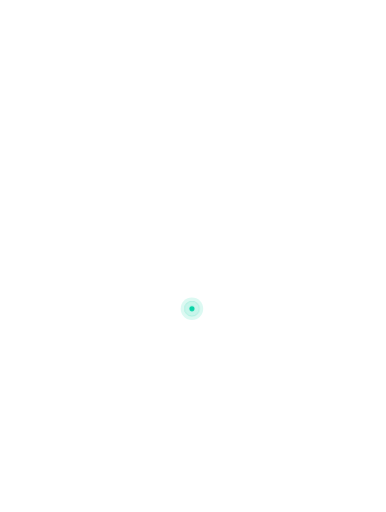
t = 0.00 s
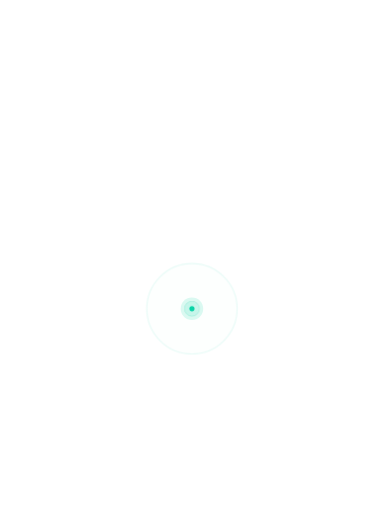
t = 1.40 s
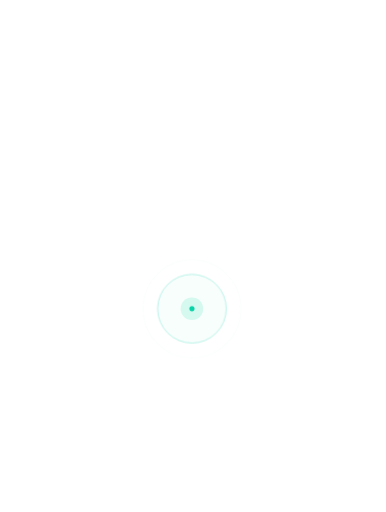
t = 2.10 s
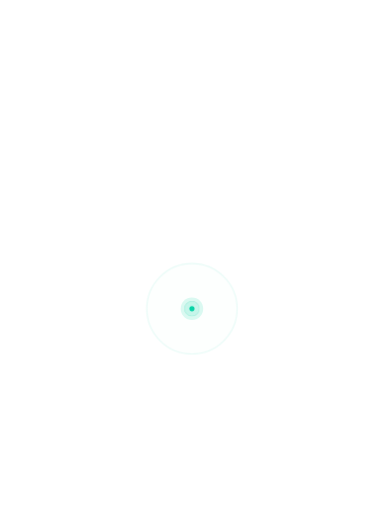
t = 2.80 s
t = 3.50 s: frame unchanged from t = 2.10 s, image omitted

The animated SVG that drew these frames (rendered in a browser with its animation timeline set to each time). Animation: 1 CSS @keyframes rule; one cycle of 4.20 s, repeats indefinitely.

<svg xmlns="http://www.w3.org/2000/svg" viewBox="0 0 480 636"><g fill="#fff"><circle cx="51.48" cy="177.60" r="1.31"/><circle cx="32.76" cy="186.96" r="1.31"/><circle cx="42.12" cy="186.96" r="1.31"/><circle cx="51.48" cy="186.96" r="1.31"/><circle cx="60.84" cy="186.96" r="1.31"/><circle cx="70.20" cy="186.96" r="1.31"/><circle cx="79.56" cy="186.96" r="1.31"/><circle cx="88.92" cy="186.96" r="1.31"/><circle cx="32.76" cy="196.32" r="1.31"/><circle cx="42.12" cy="196.32" r="1.31"/><circle cx="51.48" cy="196.32" r="1.31"/><circle cx="60.84" cy="196.32" r="1.31"/><circle cx="70.20" cy="196.32" r="1.31"/><circle cx="79.56" cy="196.32" r="1.31"/><circle cx="88.92" cy="196.32" r="1.31"/><circle cx="98.28" cy="196.32" r="1.31"/><circle cx="107.64" cy="196.32" r="1.31"/><circle cx="117.00" cy="196.32" r="1.31"/><circle cx="126.36" cy="196.32" r="1.31"/><circle cx="135.72" cy="196.32" r="1.31"/><circle cx="145.08" cy="196.32" r="1.31"/><circle cx="453.96" cy="196.32" r="1.31"/><circle cx="32.76" cy="205.68" r="1.31"/><circle cx="42.12" cy="205.68" r="1.31"/><circle cx="51.48" cy="205.68" r="1.31"/><circle cx="60.84" cy="205.68" r="1.31"/><circle cx="70.20" cy="205.68" r="1.31"/><circle cx="79.56" cy="205.68" r="1.31"/><circle cx="88.92" cy="205.68" r="1.31"/><circle cx="98.28" cy="205.68" r="1.31"/><circle cx="107.64" cy="205.68" r="1.31"/><circle cx="117.00" cy="205.68" r="1.31"/><circle cx="126.36" cy="205.68" r="1.31"/><circle cx="135.72" cy="205.68" r="1.31"/><circle cx="145.08" cy="205.68" r="1.31"/><circle cx="154.44" cy="205.68" r="1.31"/><circle cx="163.80" cy="205.68" r="1.31"/><circle cx="173.16" cy="205.68" r="1.31"/><circle cx="182.52" cy="205.68" r="1.31"/><circle cx="191.88" cy="205.68" r="1.31"/><circle cx="201.24" cy="205.68" r="1.31"/><circle cx="210.60" cy="205.68" r="1.31"/><circle cx="219.96" cy="205.68" r="1.31"/><circle cx="229.32" cy="205.68" r="1.31"/><circle cx="238.68" cy="205.68" r="1.31"/><circle cx="248.04" cy="205.68" r="1.31"/><circle cx="453.96" cy="205.68" r="1.31"/><circle cx="463.32" cy="205.68" r="1.31"/><circle cx="32.76" cy="215.04" r="1.31"/><circle cx="42.12" cy="215.04" r="1.31"/><circle cx="51.48" cy="215.04" r="1.31"/><circle cx="60.84" cy="215.04" r="1.31"/><circle cx="70.20" cy="215.04" r="1.31"/><circle cx="79.56" cy="215.04" r="1.31"/><circle cx="88.92" cy="215.04" r="1.31"/><circle cx="98.28" cy="215.04" r="1.31"/><circle cx="107.64" cy="215.04" r="1.31"/><circle cx="117.00" cy="215.04" r="1.31"/><circle cx="126.36" cy="215.04" r="1.31"/><circle cx="135.72" cy="215.04" r="1.31"/><circle cx="145.08" cy="215.04" r="1.31"/><circle cx="154.44" cy="215.04" r="1.31"/><circle cx="163.80" cy="215.04" r="1.31"/><circle cx="173.16" cy="215.04" r="1.31"/><circle cx="182.52" cy="215.04" r="1.31"/><circle cx="191.88" cy="215.04" r="1.31"/><circle cx="201.24" cy="215.04" r="1.31"/><circle cx="210.60" cy="215.04" r="1.31"/><circle cx="219.96" cy="215.04" r="1.31"/><circle cx="229.32" cy="215.04" r="1.31"/><circle cx="238.68" cy="215.04" r="1.31"/><circle cx="248.04" cy="215.04" r="1.31"/><circle cx="257.40" cy="215.04" r="1.31"/><circle cx="266.76" cy="215.04" r="1.31"/><circle cx="276.12" cy="215.04" r="1.31"/><circle cx="285.48" cy="215.04" r="1.31"/><circle cx="444.60" cy="215.04" r="1.31"/><circle cx="453.96" cy="215.04" r="1.31"/><circle cx="463.32" cy="215.04" r="1.31"/><circle cx="472.68" cy="215.04" r="1.31"/><circle cx="23.40" cy="224.40" r="1.31"/><circle cx="32.76" cy="224.40" r="1.31"/><circle cx="42.12" cy="224.40" r="1.31"/><circle cx="51.48" cy="224.40" r="1.31"/><circle cx="60.84" cy="224.40" r="1.31"/><circle cx="70.20" cy="224.40" r="1.31"/><circle cx="79.56" cy="224.40" r="1.31"/><circle cx="88.92" cy="224.40" r="1.31"/><circle cx="98.28" cy="224.40" r="1.31"/><circle cx="107.64" cy="224.40" r="1.31"/><circle cx="117.00" cy="224.40" r="1.31"/><circle cx="126.36" cy="224.40" r="1.31"/><circle cx="135.72" cy="224.40" r="1.31"/><circle cx="145.08" cy="224.40" r="1.31"/><circle cx="154.44" cy="224.40" r="1.31"/><circle cx="163.80" cy="224.40" r="1.31"/><circle cx="173.16" cy="224.40" r="1.31"/><circle cx="182.52" cy="224.40" r="1.31"/><circle cx="191.88" cy="224.40" r="1.31"/><circle cx="201.24" cy="224.40" r="1.31"/><circle cx="210.60" cy="224.40" r="1.31"/><circle cx="219.96" cy="224.40" r="1.31"/><circle cx="229.32" cy="224.40" r="1.31"/><circle cx="238.68" cy="224.40" r="1.31"/><circle cx="248.04" cy="224.40" r="1.31"/><circle cx="257.40" cy="224.40" r="1.31"/><circle cx="266.76" cy="224.40" r="1.31"/><circle cx="276.12" cy="224.40" r="1.31"/><circle cx="435.24" cy="224.40" r="1.31"/><circle cx="444.60" cy="224.40" r="1.31"/><circle cx="453.96" cy="224.40" r="1.31"/><circle cx="463.32" cy="224.40" r="1.31"/><circle cx="23.40" cy="233.76" r="1.31"/><circle cx="32.76" cy="233.76" r="1.31"/><circle cx="42.12" cy="233.76" r="1.31"/><circle cx="51.48" cy="233.76" r="1.31"/><circle cx="60.84" cy="233.76" r="1.31"/><circle cx="70.20" cy="233.76" r="1.31"/><circle cx="79.56" cy="233.76" r="1.31"/><circle cx="88.92" cy="233.76" r="1.31"/><circle cx="98.28" cy="233.76" r="1.31"/><circle cx="107.64" cy="233.76" r="1.31"/><circle cx="117.00" cy="233.76" r="1.31"/><circle cx="126.36" cy="233.76" r="1.31"/><circle cx="135.72" cy="233.76" r="1.31"/><circle cx="145.08" cy="233.76" r="1.31"/><circle cx="154.44" cy="233.76" r="1.31"/><circle cx="163.80" cy="233.76" r="1.31"/><circle cx="173.16" cy="233.76" r="1.31"/><circle cx="182.52" cy="233.76" r="1.31"/><circle cx="191.88" cy="233.76" r="1.31"/><circle cx="201.24" cy="233.76" r="1.31"/><circle cx="210.60" cy="233.76" r="1.31"/><circle cx="219.96" cy="233.76" r="1.31"/><circle cx="229.32" cy="233.76" r="1.31"/><circle cx="238.68" cy="233.76" r="1.31"/><circle cx="248.04" cy="233.76" r="1.31"/><circle cx="257.40" cy="233.76" r="1.31"/><circle cx="266.76" cy="233.76" r="1.31"/><circle cx="276.12" cy="233.76" r="1.31"/><circle cx="285.48" cy="233.76" r="1.31"/><circle cx="294.84" cy="233.76" r="1.31"/><circle cx="304.20" cy="233.76" r="1.31"/><circle cx="313.56" cy="233.76" r="1.31"/><circle cx="416.52" cy="233.76" r="1.31"/><circle cx="425.88" cy="233.76" r="1.31"/><circle cx="435.24" cy="233.76" r="1.31"/><circle cx="444.60" cy="233.76" r="1.31"/><circle cx="453.96" cy="233.76" r="1.31"/><circle cx="14.04" cy="243.12" r="1.31"/><circle cx="23.40" cy="243.12" r="1.31"/><circle cx="32.76" cy="243.12" r="1.31"/><circle cx="42.12" cy="243.12" r="1.31"/><circle cx="51.48" cy="243.12" r="1.31"/><circle cx="60.84" cy="243.12" r="1.31"/><circle cx="70.20" cy="243.12" r="1.31"/><circle cx="79.56" cy="243.12" r="1.31"/><circle cx="88.92" cy="243.12" r="1.31"/><circle cx="98.28" cy="243.12" r="1.31"/><circle cx="107.64" cy="243.12" r="1.31"/><circle cx="117.00" cy="243.12" r="1.31"/><circle cx="126.36" cy="243.12" r="1.31"/><circle cx="135.72" cy="243.12" r="1.31"/><circle cx="145.08" cy="243.12" r="1.31"/><circle cx="154.44" cy="243.12" r="1.31"/><circle cx="163.80" cy="243.12" r="1.31"/><circle cx="173.16" cy="243.12" r="1.31"/><circle cx="182.52" cy="243.12" r="1.31"/><circle cx="191.88" cy="243.12" r="1.31"/><circle cx="201.24" cy="243.12" r="1.31"/><circle cx="210.60" cy="243.12" r="1.31"/><circle cx="219.96" cy="243.12" r="1.31"/><circle cx="229.32" cy="243.12" r="1.31"/><circle cx="238.68" cy="243.12" r="1.31"/><circle cx="248.04" cy="243.12" r="1.31"/><circle cx="257.40" cy="243.12" r="1.31"/><circle cx="266.76" cy="243.12" r="1.31"/><circle cx="276.12" cy="243.12" r="1.31"/><circle cx="285.48" cy="243.12" r="1.31"/><circle cx="294.84" cy="243.12" r="1.31"/><circle cx="304.20" cy="243.12" r="1.31"/><circle cx="332.28" cy="243.12" r="1.31"/><circle cx="341.64" cy="243.12" r="1.31"/><circle cx="407.16" cy="243.12" r="1.31"/><circle cx="416.52" cy="243.12" r="1.31"/><circle cx="425.88" cy="243.12" r="1.31"/><circle cx="435.24" cy="243.12" r="1.31"/><circle cx="444.60" cy="243.12" r="1.31"/><circle cx="14.04" cy="252.48" r="1.31"/><circle cx="23.40" cy="252.48" r="1.31"/><circle cx="32.76" cy="252.48" r="1.31"/><circle cx="42.12" cy="252.48" r="1.31"/><circle cx="51.48" cy="252.48" r="1.31"/><circle cx="60.84" cy="252.48" r="1.31"/><circle cx="70.20" cy="252.48" r="1.31"/><circle cx="79.56" cy="252.48" r="1.31"/><circle cx="88.92" cy="252.48" r="1.31"/><circle cx="98.28" cy="252.48" r="1.31"/><circle cx="107.64" cy="252.48" r="1.31"/><circle cx="117.00" cy="252.48" r="1.31"/><circle cx="126.36" cy="252.48" r="1.31"/><circle cx="135.72" cy="252.48" r="1.31"/><circle cx="145.08" cy="252.48" r="1.31"/><circle cx="154.44" cy="252.48" r="1.31"/><circle cx="163.80" cy="252.48" r="1.31"/><circle cx="173.16" cy="252.48" r="1.31"/><circle cx="182.52" cy="252.48" r="1.31"/><circle cx="191.88" cy="252.48" r="1.31"/><circle cx="201.24" cy="252.48" r="1.31"/><circle cx="210.60" cy="252.48" r="1.31"/><circle cx="219.96" cy="252.48" r="1.31"/><circle cx="229.32" cy="252.48" r="1.31"/><circle cx="238.68" cy="252.48" r="1.31"/><circle cx="248.04" cy="252.48" r="1.31"/><circle cx="257.40" cy="252.48" r="1.31"/><circle cx="266.76" cy="252.48" r="1.31"/><circle cx="276.12" cy="252.48" r="1.31"/><circle cx="285.48" cy="252.48" r="1.31"/><circle cx="294.84" cy="252.48" r="1.31"/><circle cx="304.20" cy="252.48" r="1.31"/><circle cx="332.28" cy="252.48" r="1.31"/><circle cx="341.64" cy="252.48" r="1.31"/><circle cx="351.00" cy="252.48" r="1.31"/><circle cx="407.16" cy="252.48" r="1.31"/><circle cx="416.52" cy="252.48" r="1.31"/><circle cx="425.88" cy="252.48" r="1.31"/><circle cx="435.24" cy="252.48" r="1.31"/><circle cx="444.60" cy="252.48" r="1.31"/><circle cx="14.04" cy="261.84" r="1.31"/><circle cx="23.40" cy="261.84" r="1.31"/><circle cx="32.76" cy="261.84" r="1.31"/><circle cx="42.12" cy="261.84" r="1.31"/><circle cx="51.48" cy="261.84" r="1.31"/><circle cx="60.84" cy="261.84" r="1.31"/><circle cx="70.20" cy="261.84" r="1.31"/><circle cx="79.56" cy="261.84" r="1.31"/><circle cx="88.92" cy="261.84" r="1.31"/><circle cx="98.28" cy="261.84" r="1.31"/><circle cx="107.64" cy="261.84" r="1.31"/><circle cx="117.00" cy="261.84" r="1.31"/><circle cx="126.36" cy="261.84" r="1.31"/><circle cx="135.72" cy="261.84" r="1.31"/><circle cx="145.08" cy="261.84" r="1.31"/><circle cx="154.44" cy="261.84" r="1.31"/><circle cx="163.80" cy="261.84" r="1.31"/><circle cx="173.16" cy="261.84" r="1.31"/><circle cx="182.52" cy="261.84" r="1.31"/><circle cx="191.88" cy="261.84" r="1.31"/><circle cx="201.24" cy="261.84" r="1.31"/><circle cx="210.60" cy="261.84" r="1.31"/><circle cx="219.96" cy="261.84" r="1.31"/><circle cx="229.32" cy="261.84" r="1.31"/><circle cx="238.68" cy="261.84" r="1.31"/><circle cx="248.04" cy="261.84" r="1.31"/><circle cx="257.40" cy="261.84" r="1.31"/><circle cx="266.76" cy="261.84" r="1.31"/><circle cx="276.12" cy="261.84" r="1.31"/><circle cx="285.48" cy="261.84" r="1.31"/><circle cx="294.84" cy="261.84" r="1.31"/><circle cx="304.20" cy="261.84" r="1.31"/><circle cx="332.28" cy="261.84" r="1.31"/><circle cx="341.64" cy="261.84" r="1.31"/><circle cx="351.00" cy="261.84" r="1.31"/><circle cx="388.44" cy="261.84" r="1.31"/><circle cx="397.80" cy="261.84" r="1.31"/><circle cx="407.16" cy="261.84" r="1.31"/><circle cx="416.52" cy="261.84" r="1.31"/><circle cx="425.88" cy="261.84" r="1.31"/><circle cx="435.24" cy="261.84" r="1.31"/><circle cx="444.60" cy="261.84" r="1.31"/><circle cx="14.04" cy="271.20" r="1.31"/><circle cx="23.40" cy="271.20" r="1.31"/><circle cx="32.76" cy="271.20" r="1.31"/><circle cx="42.12" cy="271.20" r="1.31"/><circle cx="51.48" cy="271.20" r="1.31"/><circle cx="60.84" cy="271.20" r="1.31"/><circle cx="70.20" cy="271.20" r="1.31"/><circle cx="79.56" cy="271.20" r="1.31"/><circle cx="88.92" cy="271.20" r="1.31"/><circle cx="98.28" cy="271.20" r="1.31"/><circle cx="107.64" cy="271.20" r="1.31"/><circle cx="117.00" cy="271.20" r="1.31"/><circle cx="126.36" cy="271.20" r="1.31"/><circle cx="135.72" cy="271.20" r="1.31"/><circle cx="145.08" cy="271.20" r="1.31"/><circle cx="154.44" cy="271.20" r="1.31"/><circle cx="163.80" cy="271.20" r="1.31"/><circle cx="173.16" cy="271.20" r="1.31"/><circle cx="182.52" cy="271.20" r="1.31"/><circle cx="191.88" cy="271.20" r="1.31"/><circle cx="201.24" cy="271.20" r="1.31"/><circle cx="210.60" cy="271.20" r="1.31"/><circle cx="219.96" cy="271.20" r="1.31"/><circle cx="229.32" cy="271.20" r="1.31"/><circle cx="238.68" cy="271.20" r="1.31"/><circle cx="248.04" cy="271.20" r="1.31"/><circle cx="257.40" cy="271.20" r="1.31"/><circle cx="266.76" cy="271.20" r="1.31"/><circle cx="276.12" cy="271.20" r="1.31"/><circle cx="285.48" cy="271.20" r="1.31"/><circle cx="294.84" cy="271.20" r="1.31"/><circle cx="304.20" cy="271.20" r="1.31"/><circle cx="332.28" cy="271.20" r="1.31"/><circle cx="341.64" cy="271.20" r="1.31"/><circle cx="351.00" cy="271.20" r="1.31"/><circle cx="379.08" cy="271.20" r="1.31"/><circle cx="388.44" cy="271.20" r="1.31"/><circle cx="397.80" cy="271.20" r="1.31"/><circle cx="407.16" cy="271.20" r="1.31"/><circle cx="416.52" cy="271.20" r="1.31"/><circle cx="425.88" cy="271.20" r="1.31"/><circle cx="14.04" cy="280.56" r="1.31"/><circle cx="23.40" cy="280.56" r="1.31"/><circle cx="32.76" cy="280.56" r="1.31"/><circle cx="42.12" cy="280.56" r="1.31"/><circle cx="51.48" cy="280.56" r="1.31"/><circle cx="60.84" cy="280.56" r="1.31"/><circle cx="70.20" cy="280.56" r="1.31"/><circle cx="79.56" cy="280.56" r="1.31"/><circle cx="88.92" cy="280.56" r="1.31"/><circle cx="98.28" cy="280.56" r="1.31"/><circle cx="107.64" cy="280.56" r="1.31"/><circle cx="117.00" cy="280.56" r="1.31"/><circle cx="126.36" cy="280.56" r="1.31"/><circle cx="135.72" cy="280.56" r="1.31"/><circle cx="145.08" cy="280.56" r="1.31"/><circle cx="154.44" cy="280.56" r="1.31"/><circle cx="163.80" cy="280.56" r="1.31"/><circle cx="173.16" cy="280.56" r="1.31"/><circle cx="182.52" cy="280.56" r="1.31"/><circle cx="191.88" cy="280.56" r="1.31"/><circle cx="201.24" cy="280.56" r="1.31"/><circle cx="210.60" cy="280.56" r="1.31"/><circle cx="219.96" cy="280.56" r="1.31"/><circle cx="229.32" cy="280.56" r="1.31"/><circle cx="238.68" cy="280.56" r="1.31"/><circle cx="248.04" cy="280.56" r="1.31"/><circle cx="257.40" cy="280.56" r="1.31"/><circle cx="266.76" cy="280.56" r="1.31"/><circle cx="276.12" cy="280.56" r="1.31"/><circle cx="285.48" cy="280.56" r="1.31"/><circle cx="294.84" cy="280.56" r="1.31"/><circle cx="304.20" cy="280.56" r="1.31"/><circle cx="313.56" cy="280.56" r="1.31"/><circle cx="322.92" cy="280.56" r="1.31"/><circle cx="332.28" cy="280.56" r="1.31"/><circle cx="341.64" cy="280.56" r="1.31"/><circle cx="351.00" cy="280.56" r="1.31"/><circle cx="360.36" cy="280.56" r="1.31"/><circle cx="369.72" cy="280.56" r="1.31"/><circle cx="379.08" cy="280.56" r="1.31"/><circle cx="388.44" cy="280.56" r="1.31"/><circle cx="397.80" cy="280.56" r="1.31"/><circle cx="407.16" cy="280.56" r="1.31"/><circle cx="416.52" cy="280.56" r="1.31"/><circle cx="425.88" cy="280.56" r="1.31"/><circle cx="14.04" cy="289.92" r="1.31"/><circle cx="23.40" cy="289.92" r="1.31"/><circle cx="32.76" cy="289.92" r="1.31"/><circle cx="42.12" cy="289.92" r="1.31"/><circle cx="51.48" cy="289.92" r="1.31"/><circle cx="60.84" cy="289.92" r="1.31"/><circle cx="70.20" cy="289.92" r="1.31"/><circle cx="79.56" cy="289.92" r="1.31"/><circle cx="88.92" cy="289.92" r="1.31"/><circle cx="98.28" cy="289.92" r="1.31"/><circle cx="107.64" cy="289.92" r="1.31"/><circle cx="117.00" cy="289.92" r="1.31"/><circle cx="126.36" cy="289.92" r="1.31"/><circle cx="135.72" cy="289.92" r="1.31"/><circle cx="145.08" cy="289.92" r="1.31"/><circle cx="154.44" cy="289.92" r="1.31"/><circle cx="163.80" cy="289.92" r="1.31"/><circle cx="173.16" cy="289.92" r="1.31"/><circle cx="182.52" cy="289.92" r="1.31"/><circle cx="191.88" cy="289.92" r="1.31"/><circle cx="201.24" cy="289.92" r="1.31"/><circle cx="210.60" cy="289.92" r="1.31"/><circle cx="219.96" cy="289.92" r="1.31"/><circle cx="229.32" cy="289.92" r="1.31"/><circle cx="238.68" cy="289.92" r="1.31"/><circle cx="248.04" cy="289.92" r="1.31"/><circle cx="257.40" cy="289.92" r="1.31"/><circle cx="266.76" cy="289.92" r="1.31"/><circle cx="276.12" cy="289.92" r="1.31"/><circle cx="285.48" cy="289.92" r="1.31"/><circle cx="294.84" cy="289.92" r="1.31"/><circle cx="304.20" cy="289.92" r="1.31"/><circle cx="313.56" cy="289.92" r="1.31"/><circle cx="322.92" cy="289.92" r="1.31"/><circle cx="332.28" cy="289.92" r="1.31"/><circle cx="341.64" cy="289.92" r="1.31"/><circle cx="351.00" cy="289.92" r="1.31"/><circle cx="360.36" cy="289.92" r="1.31"/><circle cx="369.72" cy="289.92" r="1.31"/><circle cx="379.08" cy="289.92" r="1.31"/><circle cx="388.44" cy="289.92" r="1.31"/><circle cx="397.80" cy="289.92" r="1.31"/><circle cx="407.16" cy="289.92" r="1.31"/><circle cx="416.52" cy="289.92" r="1.31"/><circle cx="425.88" cy="289.92" r="1.31"/><circle cx="14.04" cy="299.28" r="1.31"/><circle cx="23.40" cy="299.28" r="1.31"/><circle cx="32.76" cy="299.28" r="1.31"/><circle cx="42.12" cy="299.28" r="1.31"/><circle cx="51.48" cy="299.28" r="1.31"/><circle cx="60.84" cy="299.28" r="1.31"/><circle cx="70.20" cy="299.28" r="1.31"/><circle cx="79.56" cy="299.28" r="1.31"/><circle cx="88.92" cy="299.28" r="1.31"/><circle cx="98.28" cy="299.28" r="1.31"/><circle cx="107.64" cy="299.28" r="1.31"/><circle cx="117.00" cy="299.28" r="1.31"/><circle cx="126.36" cy="299.28" r="1.31"/><circle cx="135.72" cy="299.28" r="1.31"/><circle cx="145.08" cy="299.28" r="1.31"/><circle cx="154.44" cy="299.28" r="1.31"/><circle cx="163.80" cy="299.28" r="1.31"/><circle cx="173.16" cy="299.28" r="1.31"/><circle cx="182.52" cy="299.28" r="1.31"/><circle cx="191.88" cy="299.28" r="1.31"/><circle cx="201.24" cy="299.28" r="1.31"/><circle cx="210.60" cy="299.28" r="1.31"/><circle cx="219.96" cy="299.28" r="1.31"/><circle cx="229.32" cy="299.28" r="1.31"/><circle cx="238.68" cy="299.28" r="1.31"/><circle cx="248.04" cy="299.28" r="1.31"/><circle cx="257.40" cy="299.28" r="1.31"/><circle cx="266.76" cy="299.28" r="1.31"/><circle cx="276.12" cy="299.28" r="1.31"/><circle cx="285.48" cy="299.28" r="1.31"/><circle cx="294.84" cy="299.28" r="1.31"/><circle cx="304.20" cy="299.28" r="1.31"/><circle cx="313.56" cy="299.28" r="1.31"/><circle cx="322.92" cy="299.28" r="1.31"/><circle cx="332.28" cy="299.28" r="1.31"/><circle cx="341.64" cy="299.28" r="1.31"/><circle cx="351.00" cy="299.28" r="1.31"/><circle cx="360.36" cy="299.28" r="1.31"/><circle cx="369.72" cy="299.28" r="1.31"/><circle cx="379.08" cy="299.28" r="1.31"/><circle cx="388.44" cy="299.28" r="1.31"/><circle cx="397.80" cy="299.28" r="1.31"/><circle cx="407.16" cy="299.28" r="1.31"/><circle cx="416.52" cy="299.28" r="1.31"/><circle cx="425.88" cy="299.28" r="1.31"/><circle cx="23.40" cy="308.64" r="1.31"/><circle cx="32.76" cy="308.64" r="1.31"/><circle cx="42.12" cy="308.64" r="1.31"/><circle cx="51.48" cy="308.64" r="1.31"/><circle cx="60.84" cy="308.64" r="1.31"/><circle cx="70.20" cy="308.64" r="1.31"/><circle cx="79.56" cy="308.64" r="1.31"/><circle cx="88.92" cy="308.64" r="1.31"/><circle cx="98.28" cy="308.64" r="1.31"/><circle cx="107.64" cy="308.64" r="1.31"/><circle cx="117.00" cy="308.64" r="1.31"/><circle cx="126.36" cy="308.64" r="1.31"/><circle cx="135.72" cy="308.64" r="1.31"/><circle cx="145.08" cy="308.64" r="1.31"/><circle cx="154.44" cy="308.64" r="1.31"/><circle cx="163.80" cy="308.64" r="1.31"/><circle cx="173.16" cy="308.64" r="1.31"/><circle cx="182.52" cy="308.64" r="1.31"/><circle cx="191.88" cy="308.64" r="1.31"/><circle cx="201.24" cy="308.64" r="1.31"/><circle cx="210.60" cy="308.64" r="1.31"/><circle cx="219.96" cy="308.64" r="1.31"/><circle cx="229.32" cy="308.64" r="1.31"/><circle cx="238.68" cy="308.64" r="1.31"/><circle cx="248.04" cy="308.64" r="1.31"/><circle cx="257.40" cy="308.64" r="1.31"/><circle cx="266.76" cy="308.64" r="1.31"/><circle cx="276.12" cy="308.64" r="1.31"/><circle cx="285.48" cy="308.64" r="1.31"/><circle cx="294.84" cy="308.64" r="1.31"/><circle cx="304.20" cy="308.64" r="1.31"/><circle cx="313.56" cy="308.64" r="1.31"/><circle cx="322.92" cy="308.64" r="1.31"/><circle cx="332.28" cy="308.64" r="1.31"/><circle cx="341.64" cy="308.64" r="1.31"/><circle cx="351.00" cy="308.64" r="1.31"/><circle cx="360.36" cy="308.64" r="1.31"/><circle cx="369.72" cy="308.64" r="1.31"/><circle cx="379.08" cy="308.64" r="1.31"/><circle cx="388.44" cy="308.64" r="1.31"/><circle cx="397.80" cy="308.64" r="1.31"/><circle cx="407.16" cy="308.64" r="1.31"/><circle cx="416.52" cy="308.64" r="1.31"/><circle cx="425.88" cy="308.64" r="1.31"/><circle cx="23.40" cy="318.00" r="1.31"/><circle cx="32.76" cy="318.00" r="1.31"/><circle cx="42.12" cy="318.00" r="1.31"/><circle cx="51.48" cy="318.00" r="1.31"/><circle cx="60.84" cy="318.00" r="1.31"/><circle cx="70.20" cy="318.00" r="1.31"/><circle cx="79.56" cy="318.00" r="1.31"/><circle cx="88.92" cy="318.00" r="1.31"/><circle cx="98.28" cy="318.00" r="1.31"/><circle cx="107.64" cy="318.00" r="1.31"/><circle cx="117.00" cy="318.00" r="1.31"/><circle cx="126.36" cy="318.00" r="1.31"/><circle cx="135.72" cy="318.00" r="1.31"/><circle cx="145.08" cy="318.00" r="1.31"/><circle cx="154.44" cy="318.00" r="1.31"/><circle cx="163.80" cy="318.00" r="1.31"/><circle cx="173.16" cy="318.00" r="1.31"/><circle cx="182.52" cy="318.00" r="1.31"/><circle cx="191.88" cy="318.00" r="1.31"/><circle cx="201.24" cy="318.00" r="1.31"/><circle cx="210.60" cy="318.00" r="1.31"/><circle cx="219.96" cy="318.00" r="1.31"/><circle cx="229.32" cy="318.00" r="1.31"/><circle cx="238.68" cy="318.00" r="1.31"/><circle cx="248.04" cy="318.00" r="1.31"/><circle cx="257.40" cy="318.00" r="1.31"/><circle cx="266.76" cy="318.00" r="1.31"/><circle cx="276.12" cy="318.00" r="1.31"/><circle cx="285.48" cy="318.00" r="1.31"/><circle cx="294.84" cy="318.00" r="1.31"/><circle cx="304.20" cy="318.00" r="1.31"/><circle cx="313.56" cy="318.00" r="1.31"/><circle cx="322.92" cy="318.00" r="1.31"/><circle cx="332.28" cy="318.00" r="1.31"/><circle cx="341.64" cy="318.00" r="1.31"/><circle cx="351.00" cy="318.00" r="1.31"/><circle cx="360.36" cy="318.00" r="1.31"/><circle cx="369.72" cy="318.00" r="1.31"/><circle cx="379.08" cy="318.00" r="1.31"/><circle cx="388.44" cy="318.00" r="1.31"/><circle cx="397.80" cy="318.00" r="1.31"/><circle cx="407.16" cy="318.00" r="1.31"/><circle cx="416.52" cy="318.00" r="1.31"/><circle cx="23.40" cy="327.36" r="1.31"/><circle cx="32.76" cy="327.36" r="1.31"/><circle cx="42.12" cy="327.36" r="1.31"/><circle cx="51.48" cy="327.36" r="1.31"/><circle cx="60.84" cy="327.36" r="1.31"/><circle cx="70.20" cy="327.36" r="1.31"/><circle cx="79.56" cy="327.36" r="1.31"/><circle cx="88.92" cy="327.36" r="1.31"/><circle cx="98.28" cy="327.36" r="1.31"/><circle cx="107.64" cy="327.36" r="1.31"/><circle cx="117.00" cy="327.36" r="1.31"/><circle cx="126.36" cy="327.36" r="1.31"/><circle cx="135.72" cy="327.36" r="1.31"/><circle cx="145.08" cy="327.36" r="1.31"/><circle cx="154.44" cy="327.36" r="1.31"/><circle cx="163.80" cy="327.36" r="1.31"/><circle cx="173.16" cy="327.36" r="1.31"/><circle cx="182.52" cy="327.36" r="1.31"/><circle cx="191.88" cy="327.36" r="1.31"/><circle cx="201.24" cy="327.36" r="1.31"/><circle cx="210.60" cy="327.36" r="1.31"/><circle cx="219.96" cy="327.36" r="1.31"/><circle cx="229.32" cy="327.36" r="1.31"/><circle cx="238.68" cy="327.36" r="1.31"/><circle cx="248.04" cy="327.36" r="1.31"/><circle cx="257.40" cy="327.36" r="1.31"/><circle cx="266.76" cy="327.36" r="1.31"/><circle cx="276.12" cy="327.36" r="1.31"/><circle cx="285.48" cy="327.36" r="1.31"/><circle cx="294.84" cy="327.36" r="1.31"/><circle cx="304.20" cy="327.36" r="1.31"/><circle cx="313.56" cy="327.36" r="1.31"/><circle cx="322.92" cy="327.36" r="1.31"/><circle cx="332.28" cy="327.36" r="1.31"/><circle cx="341.64" cy="327.36" r="1.31"/><circle cx="351.00" cy="327.36" r="1.31"/><circle cx="360.36" cy="327.36" r="1.31"/><circle cx="369.72" cy="327.36" r="1.31"/><circle cx="379.08" cy="327.36" r="1.31"/><circle cx="388.44" cy="327.36" r="1.31"/><circle cx="397.80" cy="327.36" r="1.31"/><circle cx="407.16" cy="327.36" r="1.31"/><circle cx="416.52" cy="327.36" r="1.31"/><circle cx="23.40" cy="336.72" r="1.31"/><circle cx="32.76" cy="336.72" r="1.31"/><circle cx="42.12" cy="336.72" r="1.31"/><circle cx="51.48" cy="336.72" r="1.31"/><circle cx="60.84" cy="336.72" r="1.31"/><circle cx="70.20" cy="336.72" r="1.31"/><circle cx="79.56" cy="336.72" r="1.31"/><circle cx="88.92" cy="336.72" r="1.31"/><circle cx="98.28" cy="336.72" r="1.31"/><circle cx="107.64" cy="336.72" r="1.31"/><circle cx="117.00" cy="336.72" r="1.31"/><circle cx="126.36" cy="336.72" r="1.31"/><circle cx="135.72" cy="336.72" r="1.31"/><circle cx="145.08" cy="336.72" r="1.31"/><circle cx="154.44" cy="336.72" r="1.31"/><circle cx="163.80" cy="336.72" r="1.31"/><circle cx="173.16" cy="336.72" r="1.31"/><circle cx="182.52" cy="336.72" r="1.31"/><circle cx="191.88" cy="336.72" r="1.31"/><circle cx="201.24" cy="336.72" r="1.31"/><circle cx="210.60" cy="336.72" r="1.31"/><circle cx="219.96" cy="336.72" r="1.31"/><circle cx="229.32" cy="336.72" r="1.31"/><circle cx="238.68" cy="336.72" r="1.31"/><circle cx="248.04" cy="336.72" r="1.31"/><circle cx="257.40" cy="336.72" r="1.31"/><circle cx="266.76" cy="336.72" r="1.31"/><circle cx="276.12" cy="336.72" r="1.31"/><circle cx="285.48" cy="336.72" r="1.31"/><circle cx="294.84" cy="336.72" r="1.31"/><circle cx="304.20" cy="336.72" r="1.31"/><circle cx="313.56" cy="336.72" r="1.31"/><circle cx="322.92" cy="336.72" r="1.31"/><circle cx="332.28" cy="336.72" r="1.31"/><circle cx="341.64" cy="336.72" r="1.31"/><circle cx="351.00" cy="336.72" r="1.31"/><circle cx="360.36" cy="336.72" r="1.31"/><circle cx="369.72" cy="336.72" r="1.31"/><circle cx="379.08" cy="336.72" r="1.31"/><circle cx="388.44" cy="336.72" r="1.31"/><circle cx="397.80" cy="336.72" r="1.31"/><circle cx="407.16" cy="336.72" r="1.31"/><circle cx="416.52" cy="336.72" r="1.31"/><circle cx="425.88" cy="336.72" r="1.31"/><circle cx="23.40" cy="346.08" r="1.31"/><circle cx="32.76" cy="346.08" r="1.31"/><circle cx="42.12" cy="346.08" r="1.31"/><circle cx="51.48" cy="346.08" r="1.31"/><circle cx="60.84" cy="346.08" r="1.31"/><circle cx="70.20" cy="346.08" r="1.31"/><circle cx="79.56" cy="346.08" r="1.31"/><circle cx="88.92" cy="346.08" r="1.31"/><circle cx="98.28" cy="346.08" r="1.31"/><circle cx="107.64" cy="346.08" r="1.31"/><circle cx="117.00" cy="346.08" r="1.31"/><circle cx="126.36" cy="346.08" r="1.31"/><circle cx="135.72" cy="346.08" r="1.31"/><circle cx="145.08" cy="346.08" r="1.31"/><circle cx="154.44" cy="346.08" r="1.31"/><circle cx="163.80" cy="346.08" r="1.31"/><circle cx="173.16" cy="346.08" r="1.31"/><circle cx="182.52" cy="346.08" r="1.31"/><circle cx="191.88" cy="346.08" r="1.31"/><circle cx="201.24" cy="346.08" r="1.31"/><circle cx="210.60" cy="346.08" r="1.31"/><circle cx="219.96" cy="346.08" r="1.31"/><circle cx="229.32" cy="346.08" r="1.31"/><circle cx="238.68" cy="346.08" r="1.31"/><circle cx="248.04" cy="346.08" r="1.31"/><circle cx="257.40" cy="346.08" r="1.31"/><circle cx="266.76" cy="346.08" r="1.31"/><circle cx="276.12" cy="346.08" r="1.31"/><circle cx="285.48" cy="346.08" r="1.31"/><circle cx="294.84" cy="346.08" r="1.31"/><circle cx="304.20" cy="346.08" r="1.31"/><circle cx="313.56" cy="346.08" r="1.31"/><circle cx="322.92" cy="346.08" r="1.31"/><circle cx="332.28" cy="346.08" r="1.31"/><circle cx="341.64" cy="346.08" r="1.31"/><circle cx="351.00" cy="346.08" r="1.31"/><circle cx="360.36" cy="346.08" r="1.31"/><circle cx="369.72" cy="346.08" r="1.31"/><circle cx="379.08" cy="346.08" r="1.31"/><circle cx="388.44" cy="346.08" r="1.31"/><circle cx="397.80" cy="346.08" r="1.31"/><circle cx="407.16" cy="346.08" r="1.31"/><circle cx="416.52" cy="346.08" r="1.31"/><circle cx="51.48" cy="355.44" r="1.31"/><circle cx="60.84" cy="355.44" r="1.31"/><circle cx="70.20" cy="355.44" r="1.31"/><circle cx="79.56" cy="355.44" r="1.31"/><circle cx="88.92" cy="355.44" r="1.31"/><circle cx="98.28" cy="355.44" r="1.31"/><circle cx="107.64" cy="355.44" r="1.31"/><circle cx="117.00" cy="355.44" r="1.31"/><circle cx="126.36" cy="355.44" r="1.31"/><circle cx="135.72" cy="355.44" r="1.31"/><circle cx="145.08" cy="355.44" r="1.31"/><circle cx="154.44" cy="355.44" r="1.31"/><circle cx="163.80" cy="355.44" r="1.31"/><circle cx="173.16" cy="355.44" r="1.31"/><circle cx="182.52" cy="355.44" r="1.31"/><circle cx="191.88" cy="355.44" r="1.31"/><circle cx="201.24" cy="355.44" r="1.31"/><circle cx="210.60" cy="355.44" r="1.31"/><circle cx="219.96" cy="355.44" r="1.31"/><circle cx="229.32" cy="355.44" r="1.31"/><circle cx="238.68" cy="355.44" r="1.31"/><circle cx="248.04" cy="355.44" r="1.31"/><circle cx="257.40" cy="355.44" r="1.31"/><circle cx="266.76" cy="355.44" r="1.31"/><circle cx="276.12" cy="355.44" r="1.31"/><circle cx="285.48" cy="355.44" r="1.31"/><circle cx="294.84" cy="355.44" r="1.31"/><circle cx="304.20" cy="355.44" r="1.31"/><circle cx="313.56" cy="355.44" r="1.31"/><circle cx="322.92" cy="355.44" r="1.31"/><circle cx="332.28" cy="355.44" r="1.31"/><circle cx="341.64" cy="355.44" r="1.31"/><circle cx="351.00" cy="355.44" r="1.31"/><circle cx="360.36" cy="355.44" r="1.31"/><circle cx="369.72" cy="355.44" r="1.31"/><circle cx="379.08" cy="355.44" r="1.31"/><circle cx="388.44" cy="355.44" r="1.31"/><circle cx="397.80" cy="355.44" r="1.31"/><circle cx="407.16" cy="355.44" r="1.31"/><circle cx="51.48" cy="364.80" r="1.31"/><circle cx="60.84" cy="364.80" r="1.31"/><circle cx="70.20" cy="364.80" r="1.31"/><circle cx="79.56" cy="364.80" r="1.31"/><circle cx="88.92" cy="364.80" r="1.31"/><circle cx="98.28" cy="364.80" r="1.31"/><circle cx="107.64" cy="364.80" r="1.31"/><circle cx="117.00" cy="364.80" r="1.31"/><circle cx="126.36" cy="364.80" r="1.31"/><circle cx="135.72" cy="364.80" r="1.31"/><circle cx="145.08" cy="364.80" r="1.31"/><circle cx="154.44" cy="364.80" r="1.31"/><circle cx="163.80" cy="364.80" r="1.31"/><circle cx="173.16" cy="364.80" r="1.31"/><circle cx="182.52" cy="364.80" r="1.31"/><circle cx="191.88" cy="364.80" r="1.31"/><circle cx="201.24" cy="364.80" r="1.31"/><circle cx="210.60" cy="364.80" r="1.31"/><circle cx="219.96" cy="364.80" r="1.31"/><circle cx="229.32" cy="364.80" r="1.31"/><circle cx="238.68" cy="364.80" r="1.31"/><circle cx="248.04" cy="364.80" r="1.31"/><circle cx="257.40" cy="364.80" r="1.31"/><circle cx="266.76" cy="364.80" r="1.31"/><circle cx="276.12" cy="364.80" r="1.31"/><circle cx="285.48" cy="364.80" r="1.31"/><circle cx="294.84" cy="364.80" r="1.31"/><circle cx="304.20" cy="364.80" r="1.31"/><circle cx="313.56" cy="364.80" r="1.31"/><circle cx="322.92" cy="364.80" r="1.31"/><circle cx="332.28" cy="364.80" r="1.31"/><circle cx="341.64" cy="364.80" r="1.31"/><circle cx="351.00" cy="364.80" r="1.31"/><circle cx="360.36" cy="364.80" r="1.31"/><circle cx="369.72" cy="364.80" r="1.31"/><circle cx="379.08" cy="364.80" r="1.31"/><circle cx="388.44" cy="364.80" r="1.31"/><circle cx="397.80" cy="364.80" r="1.31"/><circle cx="70.20" cy="374.16" r="1.31"/><circle cx="79.56" cy="374.16" r="1.31"/><circle cx="88.92" cy="374.16" r="1.31"/><circle cx="98.28" cy="374.16" r="1.31"/><circle cx="107.64" cy="374.16" r="1.31"/><circle cx="117.00" cy="374.16" r="1.31"/><circle cx="126.36" cy="374.16" r="1.31"/><circle cx="135.72" cy="374.16" r="1.31"/><circle cx="145.08" cy="374.16" r="1.31"/><circle cx="154.44" cy="374.16" r="1.31"/><circle cx="163.80" cy="374.16" r="1.31"/><circle cx="173.16" cy="374.16" r="1.31"/><circle cx="182.52" cy="374.16" r="1.31"/><circle cx="191.88" cy="374.16" r="1.31"/><circle cx="201.24" cy="374.16" r="1.31"/><circle cx="210.60" cy="374.16" r="1.31"/><circle cx="219.96" cy="374.16" r="1.31"/><circle cx="229.32" cy="374.16" r="1.31"/><circle cx="238.68" cy="374.16" r="1.31"/><circle cx="248.04" cy="374.16" r="1.31"/><circle cx="257.40" cy="374.16" r="1.31"/><circle cx="266.76" cy="374.16" r="1.31"/><circle cx="276.12" cy="374.16" r="1.31"/><circle cx="285.48" cy="374.16" r="1.31"/><circle cx="294.84" cy="374.16" r="1.31"/><circle cx="304.20" cy="374.16" r="1.31"/><circle cx="313.56" cy="374.16" r="1.31"/><circle cx="322.92" cy="374.16" r="1.31"/><circle cx="332.28" cy="374.16" r="1.31"/><circle cx="341.64" cy="374.16" r="1.31"/><circle cx="351.00" cy="374.16" r="1.31"/><circle cx="360.36" cy="374.16" r="1.31"/><circle cx="369.72" cy="374.16" r="1.31"/><circle cx="379.08" cy="374.16" r="1.31"/><circle cx="388.44" cy="374.16" r="1.31"/><circle cx="397.80" cy="374.16" r="1.31"/><circle cx="88.92" cy="383.52" r="1.31"/><circle cx="98.28" cy="383.52" r="1.31"/><circle cx="107.64" cy="383.52" r="1.31"/><circle cx="117.00" cy="383.52" r="1.31"/><circle cx="126.36" cy="383.52" r="1.31"/><circle cx="135.72" cy="383.52" r="1.31"/><circle cx="145.08" cy="383.52" r="1.31"/><circle cx="154.44" cy="383.52" r="1.31"/><circle cx="163.80" cy="383.52" r="1.31"/><circle cx="173.16" cy="383.52" r="1.31"/><circle cx="182.52" cy="383.52" r="1.31"/><circle cx="191.88" cy="383.52" r="1.31"/><circle cx="201.24" cy="383.52" r="1.31"/><circle cx="210.60" cy="383.52" r="1.31"/><circle cx="219.96" cy="383.52" r="1.31"/><circle cx="229.32" cy="383.52" r="1.31"/><circle cx="248.04" cy="383.52" r="1.31"/><circle cx="257.40" cy="383.52" r="1.31"/><circle cx="266.76" cy="383.52" r="1.31"/><circle cx="276.12" cy="383.52" r="1.31"/><circle cx="285.48" cy="383.52" r="1.31"/><circle cx="294.84" cy="383.52" r="1.31"/><circle cx="304.20" cy="383.52" r="1.31"/><circle cx="313.56" cy="383.52" r="1.31"/><circle cx="322.92" cy="383.52" r="1.31"/><circle cx="332.28" cy="383.52" r="1.31"/><circle cx="341.64" cy="383.52" r="1.31"/><circle cx="351.00" cy="383.52" r="1.31"/><circle cx="360.36" cy="383.52" r="1.31"/><circle cx="369.72" cy="383.52" r="1.31"/><circle cx="379.08" cy="383.52" r="1.31"/><circle cx="388.44" cy="383.52" r="1.31"/><circle cx="107.64" cy="392.88" r="1.31"/><circle cx="117.00" cy="392.88" r="1.31"/><circle cx="126.36" cy="392.88" r="1.31"/><circle cx="145.08" cy="392.88" r="1.31"/><circle cx="154.44" cy="392.88" r="1.31"/><circle cx="163.80" cy="392.88" r="1.31"/><circle cx="173.16" cy="392.88" r="1.31"/><circle cx="182.52" cy="392.88" r="1.31"/><circle cx="191.88" cy="392.88" r="1.31"/><circle cx="201.24" cy="392.88" r="1.31"/><circle cx="210.60" cy="392.88" r="1.31"/><circle cx="219.96" cy="392.88" r="1.31"/><circle cx="229.32" cy="392.88" r="1.31"/><circle cx="238.68" cy="392.88" r="1.31"/><circle cx="248.04" cy="392.88" r="1.31"/><circle cx="257.40" cy="392.88" r="1.31"/><circle cx="266.76" cy="392.88" r="1.31"/><circle cx="276.12" cy="392.88" r="1.31"/><circle cx="285.48" cy="392.88" r="1.31"/><circle cx="294.84" cy="392.88" r="1.31"/><circle cx="304.20" cy="392.88" r="1.31"/><circle cx="313.56" cy="392.88" r="1.31"/><circle cx="322.92" cy="392.88" r="1.31"/><circle cx="332.28" cy="392.88" r="1.31"/><circle cx="341.64" cy="392.88" r="1.31"/><circle cx="351.00" cy="392.88" r="1.31"/><circle cx="360.36" cy="392.88" r="1.31"/><circle cx="369.72" cy="392.88" r="1.31"/><circle cx="379.08" cy="392.88" r="1.31"/><circle cx="154.44" cy="402.24" r="1.31"/><circle cx="163.80" cy="402.24" r="1.31"/><circle cx="173.16" cy="402.24" r="1.31"/><circle cx="182.52" cy="402.24" r="1.31"/><circle cx="191.88" cy="402.24" r="1.31"/><circle cx="201.24" cy="402.24" r="1.31"/><circle cx="210.60" cy="402.24" r="1.31"/><circle cx="219.96" cy="402.24" r="1.31"/><circle cx="229.32" cy="402.24" r="1.31"/><circle cx="238.68" cy="402.24" r="1.31"/><circle cx="248.04" cy="402.24" r="1.31"/><circle cx="257.40" cy="402.24" r="1.31"/><circle cx="266.76" cy="402.24" r="1.31"/><circle cx="276.12" cy="402.24" r="1.31"/><circle cx="285.48" cy="402.24" r="1.31"/><circle cx="294.84" cy="402.24" r="1.31"/><circle cx="304.20" cy="402.24" r="1.31"/><circle cx="313.56" cy="402.24" r="1.31"/><circle cx="322.92" cy="402.24" r="1.31"/><circle cx="332.28" cy="402.24" r="1.31"/><circle cx="341.64" cy="402.24" r="1.31"/><circle cx="351.00" cy="402.24" r="1.31"/><circle cx="360.36" cy="402.24" r="1.31"/><circle cx="369.72" cy="402.24" r="1.31"/><circle cx="379.08" cy="402.24" r="1.31"/><circle cx="163.80" cy="411.60" r="1.31"/><circle cx="173.16" cy="411.60" r="1.31"/><circle cx="182.52" cy="411.60" r="1.31"/><circle cx="191.88" cy="411.60" r="1.31"/><circle cx="201.24" cy="411.60" r="1.31"/><circle cx="210.60" cy="411.60" r="1.31"/><circle cx="219.96" cy="411.60" r="1.31"/><circle cx="229.32" cy="411.60" r="1.31"/><circle cx="238.68" cy="411.60" r="1.31"/><circle cx="248.04" cy="411.60" r="1.31"/><circle cx="257.40" cy="411.60" r="1.31"/><circle cx="266.76" cy="411.60" r="1.31"/><circle cx="276.12" cy="411.60" r="1.31"/><circle cx="285.48" cy="411.60" r="1.31"/><circle cx="294.84" cy="411.60" r="1.31"/><circle cx="304.20" cy="411.60" r="1.31"/><circle cx="313.56" cy="411.60" r="1.31"/><circle cx="351.00" cy="411.60" r="1.31"/><circle cx="369.72" cy="411.60" r="1.31"/><circle cx="379.08" cy="411.60" r="1.31"/><circle cx="388.44" cy="411.60" r="1.31"/><circle cx="163.80" cy="420.96" r="1.31"/><circle cx="173.16" cy="420.96" r="1.31"/><circle cx="201.24" cy="420.96" r="1.31"/><circle cx="210.60" cy="420.96" r="1.31"/><circle cx="219.96" cy="420.96" r="1.31"/><circle cx="229.32" cy="420.96" r="1.31"/><circle cx="238.68" cy="420.96" r="1.31"/><circle cx="248.04" cy="420.96" r="1.31"/><circle cx="257.40" cy="420.96" r="1.31"/><circle cx="266.76" cy="420.96" r="1.31"/><circle cx="276.12" cy="420.96" r="1.31"/><circle cx="294.84" cy="420.96" r="1.31"/><circle cx="304.20" cy="420.96" r="1.31"/><circle cx="379.08" cy="420.96" r="1.31"/><circle cx="388.44" cy="420.96" r="1.31"/><circle cx="201.24" cy="430.32" r="1.31"/><circle cx="210.60" cy="430.32" r="1.31"/><circle cx="219.96" cy="430.32" r="1.31"/><circle cx="229.32" cy="430.32" r="1.31"/><circle cx="238.68" cy="430.32" r="1.31"/><circle cx="248.04" cy="430.32" r="1.31"/><circle cx="379.08" cy="430.32" r="1.31"/><circle cx="388.44" cy="430.32" r="1.31"/><circle cx="397.80" cy="430.32" r="1.31"/><circle cx="210.60" cy="439.68" r="1.31"/><circle cx="219.96" cy="439.68" r="1.31"/><circle cx="229.32" cy="439.68" r="1.31"/><circle cx="388.44" cy="439.68" r="1.31"/><circle cx="397.80" cy="439.68" r="1.31"/><circle cx="210.60" cy="449.04" r="1.31"/><circle cx="219.96" cy="449.04" r="1.31"/><circle cx="229.32" cy="449.04" r="1.31"/><circle cx="397.80" cy="449.04" r="1.31"/><circle cx="407.16" cy="449.04" r="1.31"/><circle cx="219.96" cy="458.40" r="1.31"/><circle cx="229.32" cy="458.40" r="1.31"/><circle cx="397.80" cy="458.40" r="1.31"/><style>.p{transform-box:fill-box;transform-origin:center;animation:pulse 2.8s cubic-bezier(.2,.6,.3,1) infinite;opacity:0}.p2{animation-delay:1.4s}@keyframes pulse{0%{transform:scale(.15);opacity:.9}100%{transform:scale(1);opacity:0}}@media (prefers-reduced-motion:reduce){.p{animation:none;opacity:.25;transform:scale(.45)}}</style><circle cx="238.68" cy="383.52" r="14" fill="#08d3a6" fill-opacity=".14"/><circle class="p" cx="238.68" cy="383.52" r="62" fill="#08d3a6" fill-opacity=".10" stroke="#08d3a6" stroke-width="1.5"/><circle class="p p2" cx="238.68" cy="383.52" r="62" fill="#08d3a6" fill-opacity=".10" stroke="#08d3a6" stroke-width="1.5"/><circle cx="238.68" cy="383.52" r="3.2" fill="#08d3a6"/></g></svg>
